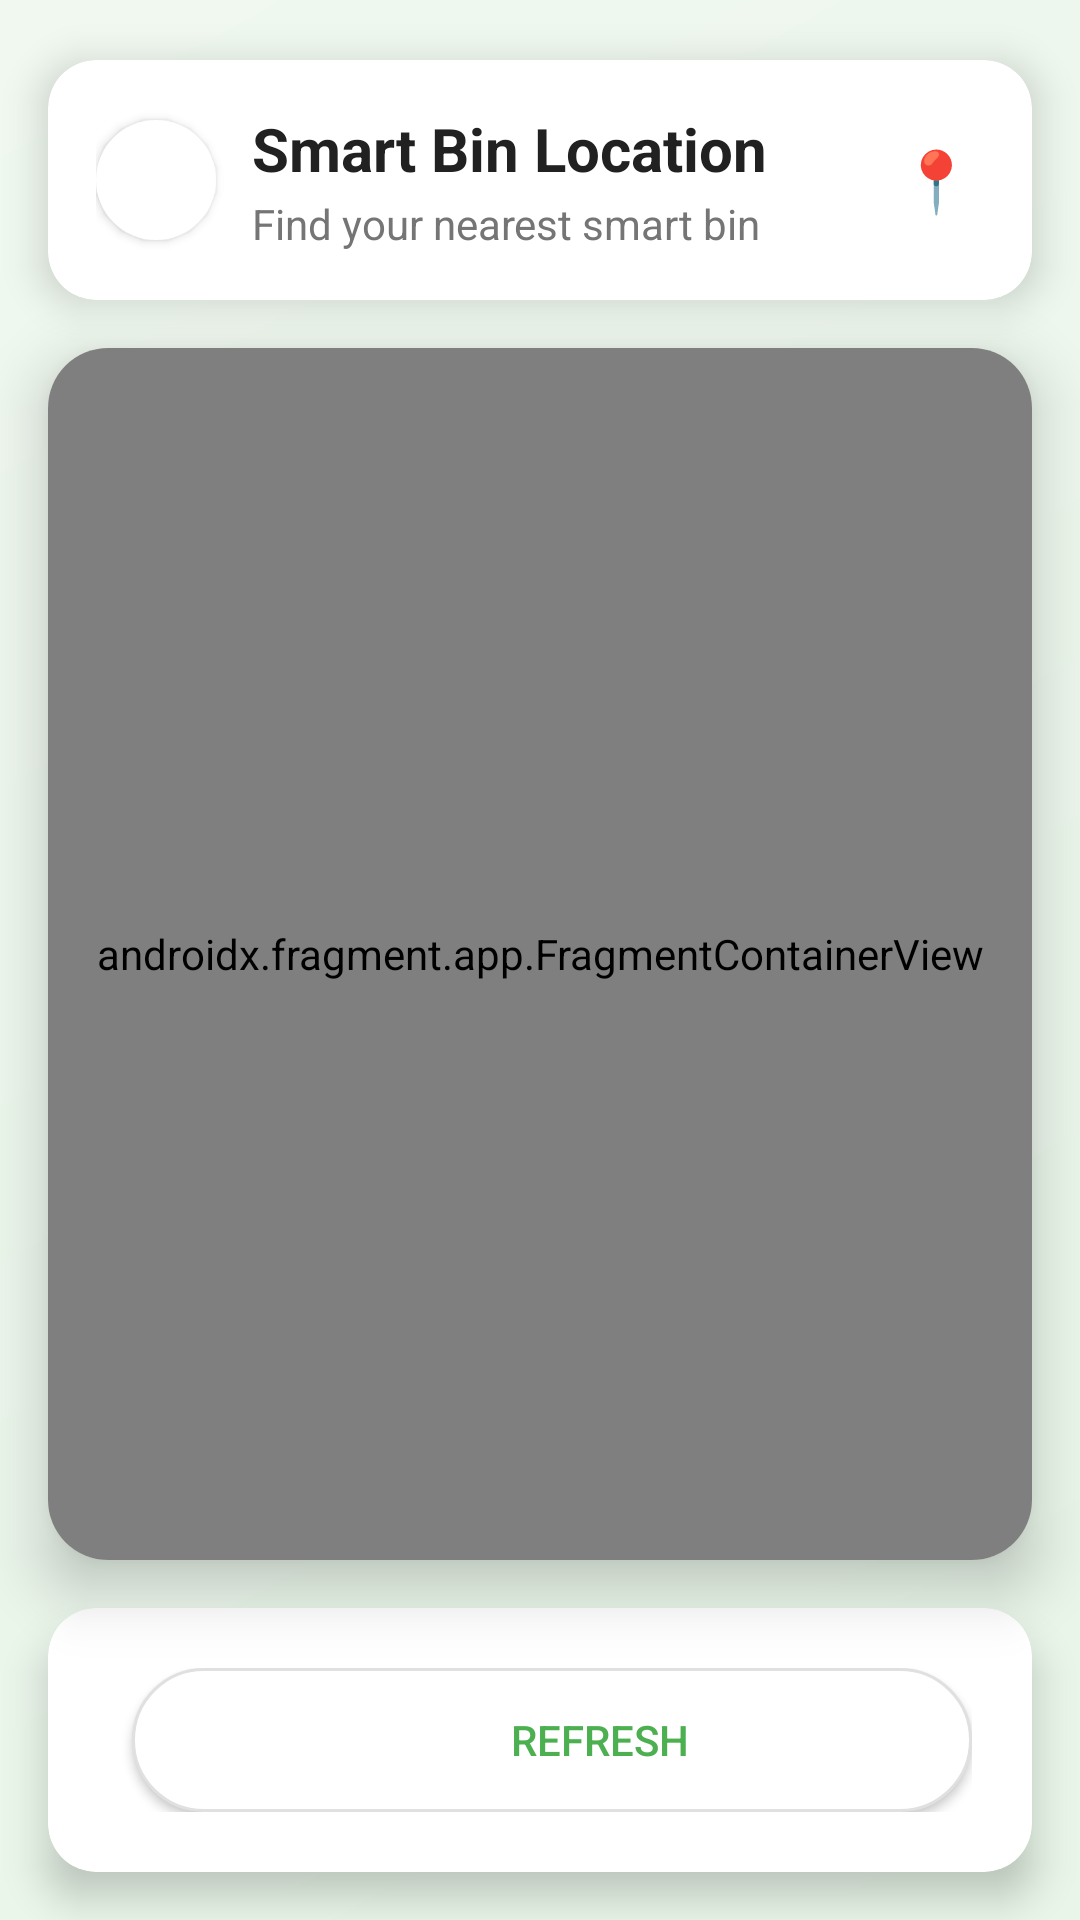

Android layout source for this screen:
<!-- AndroidManifest.xml: application theme Theme.SmartBinTEST -->
<!-- res/layout/activity_location.xml -->
<?xml version="1.0" encoding="utf-8"?>
<androidx.constraintlayout.widget.ConstraintLayout xmlns:android="http://schemas.android.com/apk/res/android"
    xmlns:app="http://schemas.android.com/apk/res-auto"
    xmlns:tools="http://schemas.android.com/tools"
    android:id="@+id/main_location_layout"
    android:layout_width="match_parent"
    android:layout_height="match_parent"
    android:background="@drawable/gradient_background"
    tools:context=".LocationActivity">

    <View
        android:id="@+id/statusBarOverlay"
        android:layout_width="match_parent"
        android:layout_height="0dp"
        android:background="@drawable/gradient_background"
        android:alpha="0.95"
        app:layout_constraintTop_toTopOf="parent"
        app:layout_constraintHeight_default="wrap"
        android:minHeight="32dp" />

    <androidx.cardview.widget.CardView
        android:id="@+id/headerCard"
        android:layout_width="0dp"
        android:layout_height="wrap_content"
        android:layout_marginStart="16dp"
        android:layout_marginEnd="16dp"
        android:layout_marginTop="20dp"
        app:cardCornerRadius="16dp"
        app:cardElevation="8dp"
        app:cardBackgroundColor="@android:color/white"
        app:layout_constraintTop_toTopOf="parent"
        app:layout_constraintStart_toStartOf="parent"
        app:layout_constraintEnd_toEndOf="parent">

        <LinearLayout
            android:layout_width="match_parent"
            android:layout_height="wrap_content"
            android:orientation="horizontal"
            android:padding="16dp"
            android:gravity="center_vertical">

            <ImageButton
                android:id="@+id/backButton"
                android:layout_width="40dp"
                android:layout_height="40dp"
                android:background="@drawable/circular_button_background"
                android:contentDescription="Back"
                android:src="@drawable/ic_arrow_back"
                android:elevation="2dp"
                android:layout_marginEnd="12dp" />

            <LinearLayout
                android:layout_width="0dp"
                android:layout_height="wrap_content"
                android:layout_weight="1"
                android:orientation="vertical">

                <TextView
                    android:id="@+id/locationHeader"
                    android:layout_width="wrap_content"
                    android:layout_height="wrap_content"
                    android:text="Smart Bin Location"
                    android:textSize="20sp"
                    android:textStyle="bold"
                    android:textColor="#212121" />

                <TextView
                    android:id="@+id/locationSubtitle"
                    android:layout_width="wrap_content"
                    android:layout_height="wrap_content"
                    android:text="Find your nearest smart bin"
                    android:textSize="14sp"
                    android:textColor="#757575"
                    android:layout_marginTop="2dp" />

            </LinearLayout>

            <TextView
                android:id="@+id/locationStatusIcon"
                android:layout_width="32dp"
                android:layout_height="32dp"
                android:text="📍"
                android:textSize="20sp"
                android:gravity="center"
                android:background="@drawable/circle_decoration"
                android:backgroundTint="#E8F5E8" />

        </LinearLayout>

    </androidx.cardview.widget.CardView>

    <androidx.cardview.widget.CardView
        android:id="@+id/mapCard"
        android:layout_width="0dp"
        android:layout_height="0dp"
        android:layout_marginStart="16dp"
        android:layout_marginEnd="16dp"
        android:layout_marginTop="16dp"
        app:cardCornerRadius="20dp"
        app:cardElevation="12dp"
        app:cardBackgroundColor="@android:color/white"
        app:layout_constraintTop_toBottomOf="@id/headerCard"
        app:layout_constraintStart_toStartOf="parent"
        app:layout_constraintEnd_toEndOf="parent"
        app:layout_constraintBottom_toTopOf="@+id/infoCard">

        <FrameLayout
            android:layout_width="match_parent"
            android:layout_height="match_parent">

            <androidx.fragment.app.FragmentContainerView
                android:id="@+id/map"
                android:name="com.google.android.gms.maps.SupportMapFragment"
                android:layout_width="match_parent"
                android:layout_height="match_parent" />

            <LinearLayout
                android:id="@+id/loadingOverlay"
                android:layout_width="match_parent"
                android:layout_height="match_parent"
                android:background="@android:color/white"
                android:gravity="center"
                android:orientation="vertical"
                android:visibility="gone"
                tools:visibility="visible">

                <ProgressBar
                    android:id="@+id/locationProgressBar"
                    android:layout_width="48dp"
                    android:layout_height="48dp"
                    android:indeterminateTint="#4CAF50"
                    android:layout_marginBottom="16dp" />

                <TextView
                    android:id="@+id/locationStatusMessageTextView"
                    android:layout_width="wrap_content"
                    android:layout_height="wrap_content"
                    android:text="Locating your smart bin..."
                    android:textSize="16sp"
                    android:textColor="#757575"
                    android:textAlignment="center"
                    android:gravity="center" />

            </LinearLayout>

        </FrameLayout>

    </androidx.cardview.widget.CardView>

    <androidx.cardview.widget.CardView
        android:id="@+id/infoCard"
        android:layout_width="0dp"
        android:layout_height="wrap_content"
        android:layout_marginStart="16dp"
        android:layout_marginEnd="16dp"
        android:layout_marginBottom="16dp"
        android:layout_marginTop="16dp"
        app:cardCornerRadius="16dp"
        app:cardElevation="8dp"
        app:cardBackgroundColor="@android:color/white"
        app:layout_constraintBottom_toBottomOf="parent"
        app:layout_constraintStart_toStartOf="parent"
        app:layout_constraintEnd_toEndOf="parent"
        app:layout_constraintTop_toBottomOf="@+id/mapCard">

        <LinearLayout
            android:layout_width="match_parent"
            android:layout_height="wrap_content"
            android:orientation="vertical"
            android:padding="20dp">

            <LinearLayout
                android:id="@+id/distanceLayout"
                android:layout_width="match_parent"
                android:layout_height="wrap_content"
                android:orientation="horizontal"
                android:gravity="center_vertical"
                android:layout_marginBottom="12dp"
                android:visibility="gone"
                tools:visibility="visible">

                <TextView
                    android:layout_width="20dp"
                    android:layout_height="20dp"
                    android:text="📏"
                    android:textSize="16sp"
                    android:gravity="center"
                    android:layout_marginEnd="12dp" />

                <TextView
                    android:id="@+id/distanceText"
                    android:layout_width="0dp"
                    android:layout_height="wrap_content"
                    android:layout_weight="1"
                    android:text="Distance: Calculating..."
                    android:textSize="14sp"
                    android:textColor="#212121" />

            </LinearLayout>

            <LinearLayout
                android:id="@+id/coordinatesLayout"
                android:layout_width="match_parent"
                android:layout_height="wrap_content"
                android:orientation="horizontal"
                android:gravity="center_vertical"
                android:layout_marginBottom="16dp"
                android:visibility="gone"
                tools:visibility="visible">

                <TextView
                    android:layout_width="20dp"
                    android:layout_height="20dp"
                    android:text="🎯"
                    android:textSize="16sp"
                    android:gravity="center"
                    android:layout_marginEnd="12dp" />

                <TextView
                    android:id="@+id/coordinatesText"
                    android:layout_width="0dp"
                    android:layout_height="wrap_content"
                    android:layout_weight="1"
                    android:text="Coordinates: Loading..."
                    android:textSize="12sp"
                    android:textColor="#757575"
                    android:fontFamily="monospace" />

            </LinearLayout>

            <LinearLayout
                android:layout_width="match_parent"
                android:layout_height="wrap_content"
                android:orientation="horizontal"
                android:gravity="center">

                <Button
                    android:id="@+id/directionsButton"
                    android:layout_width="0dp"
                    android:layout_height="48dp"
                    android:layout_weight="1"
                    android:layout_marginEnd="8dp"
                    android:text="Directions"
                    android:textSize="14sp"
                    android:textStyle="bold"
                    android:textColor="@android:color/white"
                    android:background="@drawable/gradient_button_background"
                    android:drawableStart="@drawable/ic_directions"
                    android:drawablePadding="8dp"
                    android:gravity="center"
                    android:visibility="gone"
                    tools:visibility="visible" />

                <Button
                    android:id="@+id/refreshLocationButton"
                    android:layout_width="0dp"
                    android:layout_height="48dp"
                    android:layout_weight="1"
                    android:layout_marginStart="8dp"
                    android:text="Refresh"
                    android:textSize="14sp"
                    android:textColor="#4CAF50"
                    android:background="@drawable/google_button_background"
                    android:drawableStart="@drawable/ic_refresh"
                    android:drawablePadding="8dp"
                    android:gravity="center" />

            </LinearLayout>

        </LinearLayout>

    </androidx.cardview.widget.CardView>

</androidx.constraintlayout.widget.ConstraintLayout>
<!-- resources referenced by this layout -->
<resources>
  <!-- drawable circular_button_background (drawable) -->
  <?xml version="1.0" encoding="utf-8"?>
  
  <selector xmlns:android="http://schemas.android.com/apk/res/android">
      <item android:state_pressed="true">
          <shape android:shape="oval">
              <solid android:color="#F0F0F0" />
          </shape>
      </item>
      <item>
          <shape android:shape="oval">
              <solid android:color="#FFFFFF" />
          </shape>
      </item>
  </selector>
  <!-- drawable google_button_background (drawable) -->
  <?xml version="1.0" encoding="utf-8"?>
  
  <selector xmlns:android="http://schemas.android.com/apk/res/android">
      <item android:state_pressed="true">
          <shape android:shape="rectangle">
              <solid android:color="#F5F5F5" />
              <stroke android:width="1dp" android:color="#DDDDDD" />
              <corners android:radius="28dp" />
          </shape>
      </item>
      <item>
          <shape android:shape="rectangle">
              <solid android:color="#FFFFFF" />
              <stroke android:width="1dp" android:color="#E0E0E0" />
              <corners android:radius="28dp" />
          </shape>
      </item>
  </selector>
  <!-- drawable gradient_background (drawable) -->
  <?xml version="1.0" encoding="utf-8"?>
  
  <shape xmlns:android="http://schemas.android.com/apk/res/android">
      <gradient
          android:startColor="#E8F5E8"
          android:endColor="#F0F8F0"
          android:angle="135" />
  </shape>
  <!-- drawable gradient_button_background (drawable) -->
  <?xml version="1.0" encoding="utf-8"?>
  
  <selector xmlns:android="http://schemas.android.com/apk/res/android">
      <item android:state_pressed="true">
          <shape android:shape="rectangle">
              <gradient
                  android:startColor="#45A049"
                  android:endColor="#388E3C"
                  android:angle="135" />
              <corners android:radius="28dp" />
          </shape>
      </item>
      <item>
          <shape android:shape="rectangle">
              <gradient
                  android:startColor="#4CAF50"
                  android:endColor="#66BB6A"
                  android:angle="135" />
              <corners android:radius="28dp" />
          </shape>
      </item>
  </selector>
  <!-- drawable ic_directions (drawable) -->
  <?xml version="1.0" encoding="utf-8"?>
  
  <vector xmlns:android="http://schemas.android.com/apk/res/android"
      android:width="24dp" android:height="24dp"
      android:viewportWidth="24" android:viewportHeight="24">
      <path android:fillColor="#FFFFFF"
          android:pathData="M21.71,11.29l-9,-9c-0.39,-0.39 -1.02,-0.39 -1.41,0l-9,9c-0.39,0.39 -0.39,1.02 0,1.41l9,9c0.39,0.39 1.02,0.39 1.41,0l9,-9c0.39,-0.39 0.39,-1.02 0,-1.41zM14,14.5V12h-4v3H8v-4c0,-0.55 0.45,-1 1,-1h5V7.5l3.5,3.5 -3.5,3.5z"/>
  </vector>
  <!-- drawable ic_refresh (drawable) -->
  <?xml version="1.0" encoding="utf-8"?>
  
  <vector xmlns:android="http://schemas.android.com/apk/res/android"
      android:width="24dp" android:height="24dp"
      android:viewportWidth="24" android:viewportHeight="24">
      <path android:fillColor="#FFFFFF"
          android:pathData="M17.65,6.35C16.2,4.9 14.21,4 12,4c-4.42,0 -7.99,3.58 -7.99,8s3.57,8 7.99,8c3.73,0 6.84,-2.55 7.73,-6h-2.08c-0.82,2.33 -3.04,4 -5.65,4 -3.31,0 -6,-2.69 -6,-6s2.69,-6 6,-6c1.66,0 3.14,0.69 4.22,1.78L13,11h7V4l-2.35,2.35z"/>
  </vector>
  <style name="Theme.SmartBinTEST" parent="Base.Theme.SmartBinTEST" />
  <style name="Base.Theme.SmartBinTEST" parent="Theme.Material3.DayNight.NoActionBar">
          
          
      </style>
</resources>
